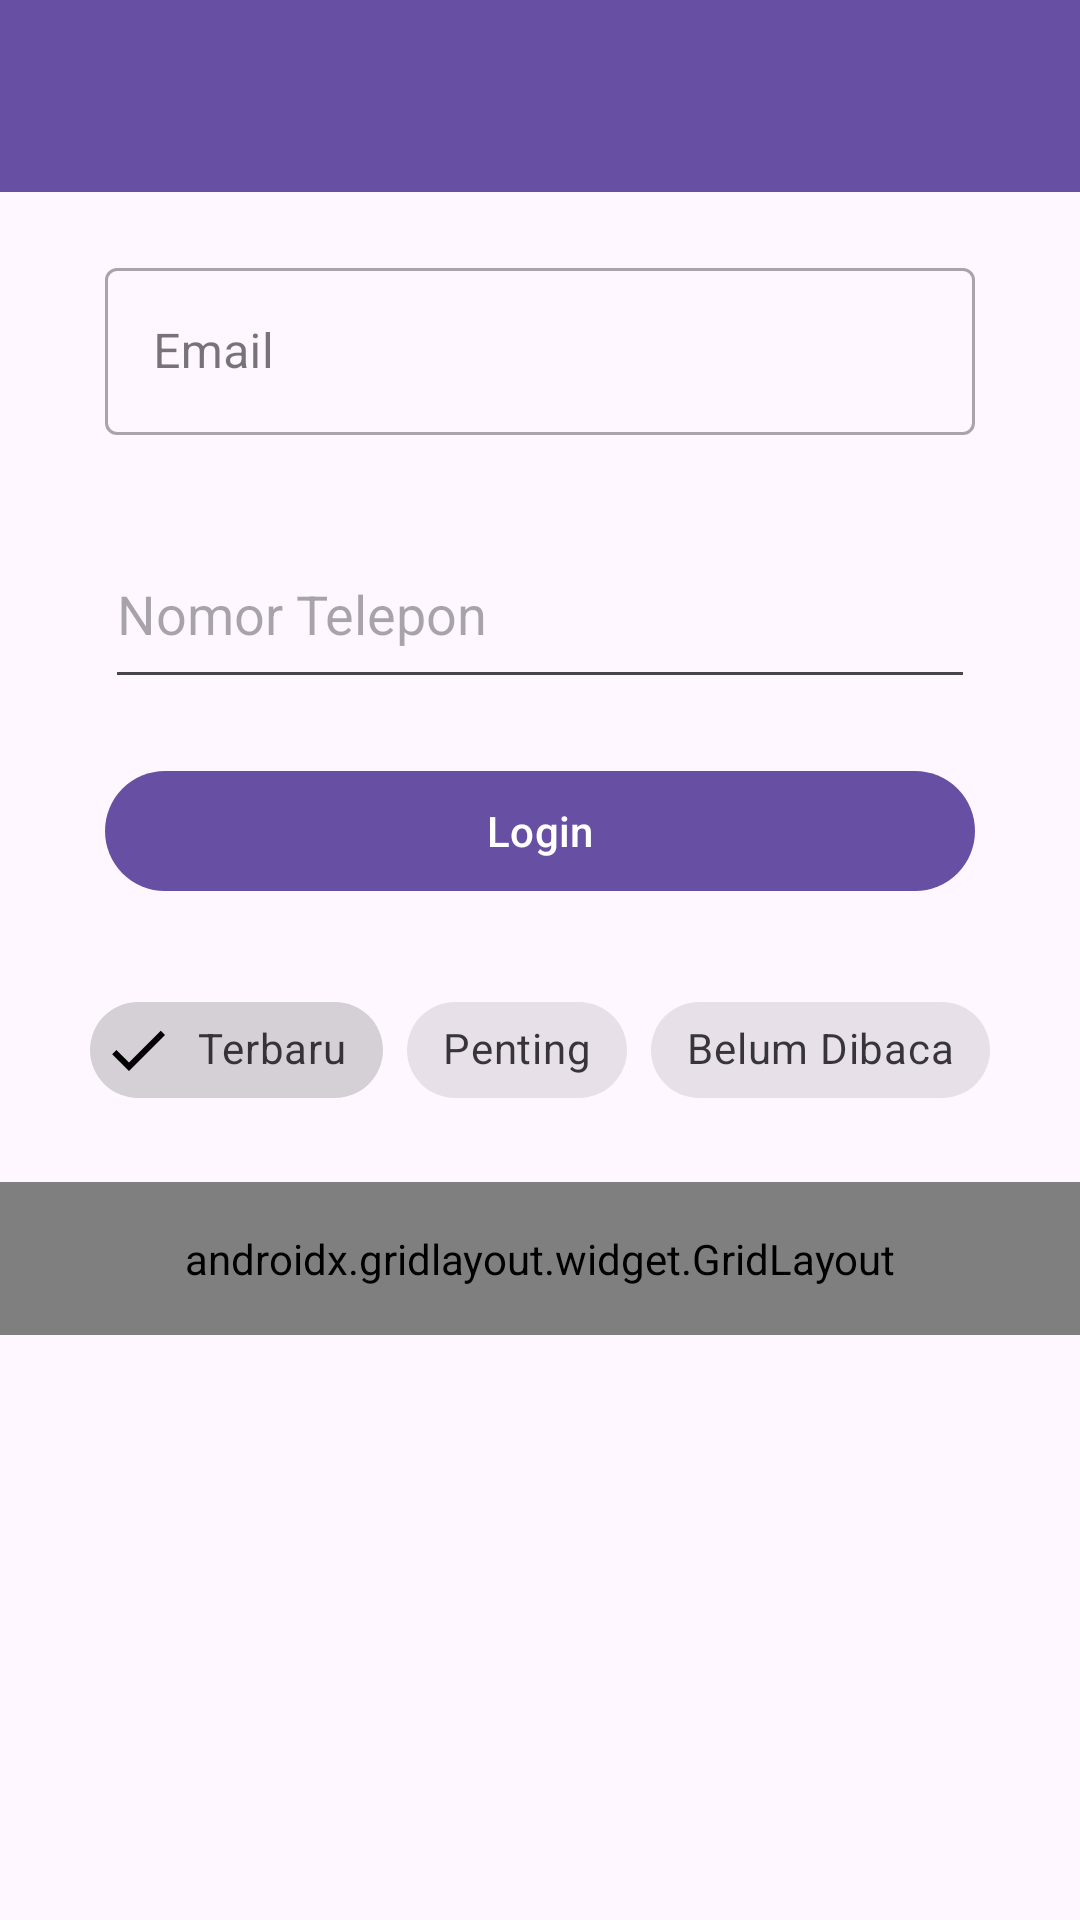

Write the Android layout XML for this screen, with the resource values it uses.
<!-- AndroidManifest.xml: application theme Theme.AmelApps -->
<!-- res/layout/activity_ninth.xml -->
<?xml version="1.0" encoding="utf-8"?>
<androidx.constraintlayout.widget.ConstraintLayout xmlns:android="http://schemas.android.com/apk/res/android"
    xmlns:app="http://schemas.android.com/apk/res-auto"
    xmlns:tools="http://schemas.android.com/tools"
    android:id="@+id/main"
    android:layout_width="match_parent"
    android:layout_height="match_parent"
    tools:context=".Home.pertemuan_9.NinthActivity">

    <androidx.appcompat.widget.Toolbar
        android:id="@+id/toolbar"
        android:layout_width="match_parent"
        android:layout_height="?attr/actionBarSize"
        android:background="?attr/colorPrimary"
        app:layout_constraintEnd_toEndOf="parent"
        app:layout_constraintStart_toStartOf="parent"
        app:layout_constraintTop_toTopOf="parent"
        app:subtitleTextColor="@android:color/white"
        app:titleTextColor="@android:color/white" />

    <com.google.android.material.textfield.TextInputLayout
        android:id="@+id/textInputLayout"
        style="@style/Widget.MaterialComponents.TextInputLayout.OutlinedBox"
        android:layout_width="match_parent"
        android:layout_height="wrap_content"
        android:layout_marginHorizontal="35dp"
        android:layout_marginTop="20dp"
        android:hint="Email"
        app:layout_constraintEnd_toEndOf="parent"
        app:layout_constraintStart_toStartOf="parent"
        app:layout_constraintTop_toBottomOf="@+id/toolbar"
        app:startIconDrawable="@drawable/ic_edit">

        <com.google.android.material.textfield.TextInputEditText
            android:id="@+id/etEmail"
            android:layout_width="match_parent"
            android:layout_height="wrap_content"
            android:inputType="textEmailAddress" />
    </com.google.android.material.textfield.TextInputLayout>

    <EditText
        android:id="@+id/editTextText3"
        android:layout_width="0dp"
        android:layout_height="60dp"
        android:layout_marginHorizontal="35dp"
        android:layout_marginTop="28dp"
        android:ems="10"
        android:hint="Nomor Telepon"
        android:inputType="text"
        app:layout_constraintEnd_toEndOf="parent"
        app:layout_constraintStart_toStartOf="parent"
        app:layout_constraintTop_toBottomOf="@+id/textInputLayout" />

    <com.google.android.material.button.MaterialButton
        android:id="@+id/btnLogin"
        android:layout_width="match_parent"
        android:layout_height="wrap_content"
        android:layout_marginHorizontal="35dp"
        android:layout_marginTop="20dp"
        android:text="Login"
        app:icon="@drawable/ic_login"
        app:layout_constraintEnd_toEndOf="parent"
        app:layout_constraintStart_toStartOf="parent"
        app:layout_constraintTop_toBottomOf="@+id/editTextText3" />

    <com.google.android.material.chip.ChipGroup
        android:id="@+id/chipGroupFilter"
        android:layout_width="wrap_content"
        android:layout_height="wrap_content"
        android:layout_marginTop="25dp"
        app:layout_constraintEnd_toEndOf="parent"
        app:layout_constraintStart_toStartOf="parent"
        app:layout_constraintTop_toBottomOf="@+id/btnLogin"
        app:singleSelection="true">

        <com.google.android.material.chip.Chip
            android:id="@+id/chipTerbaru"
            style="@style/Widget.MaterialComponents.Chip.Filter"
            android:layout_width="wrap_content"
            android:layout_height="wrap_content"
            android:checked="true"
            android:text="Terbaru" />

        <com.google.android.material.chip.Chip
            android:id="@+id/chipPenting"
            style="@style/Widget.MaterialComponents.Chip.Filter"
            android:layout_width="wrap_content"
            android:layout_height="wrap_content"
            android:text="Penting" />

        <com.google.android.material.chip.Chip
            android:id="@+id/chipBelumDibaca"
            style="@style/Widget.MaterialComponents.Chip.Filter"
            android:layout_width="wrap_content"
            android:layout_height="wrap_content"
            android:text="Belum Dibaca" />
    </com.google.android.material.chip.ChipGroup>

    <androidx.gridlayout.widget.GridLayout
        android:id="@+id/gridLayoutMenu"
        android:layout_width="match_parent"
        android:layout_height="wrap_content"
        android:layout_marginTop="20dp"
        android:padding="16dp"
        app:columnCount="3"
        app:useDefaultMargins="true"
        app:layout_constraintTop_toBottomOf="@id/chipGroupFilter"
        app:layout_constraintStart_toStartOf="parent"
        app:layout_constraintEnd_toEndOf="parent">

        <com.google.android.material.button.MaterialButton
            android:text="Menu 1"
            app:layout_columnWeight="1"
            app:layout_gravity="fill_horizontal" />

        <com.google.android.material.button.MaterialButton
            android:text="Menu 2"
            app:layout_columnWeight="1"
            app:layout_gravity="fill_horizontal" />

        <com.google.android.material.button.MaterialButton
            android:text="Menu 3"
            app:layout_columnWeight="1"
            app:layout_gravity="fill_horizontal" />

        <com.google.android.material.button.MaterialButton
            android:text="Menu 4"
            app:layout_columnWeight="1"
            app:layout_gravity="fill_horizontal" />

        <com.google.android.material.button.MaterialButton
            android:text="Menu 5"
            app:layout_columnWeight="1"
            app:layout_gravity="fill_horizontal" />

        <com.google.android.material.button.MaterialButton
            android:text="Menu 6"
            app:layout_columnWeight="1"
            app:layout_gravity="fill_horizontal" />

    </androidx.gridlayout.widget.GridLayout>

</androidx.constraintlayout.widget.ConstraintLayout>
<!-- resources referenced by this layout -->
<resources>
  <style name="Theme.AmelApps" parent="Base.Theme.AmelApps" />
  <style name="Base.Theme.AmelApps" parent="Theme.Material3.DayNight.NoActionBar">
          
          
      </style>
</resources>
